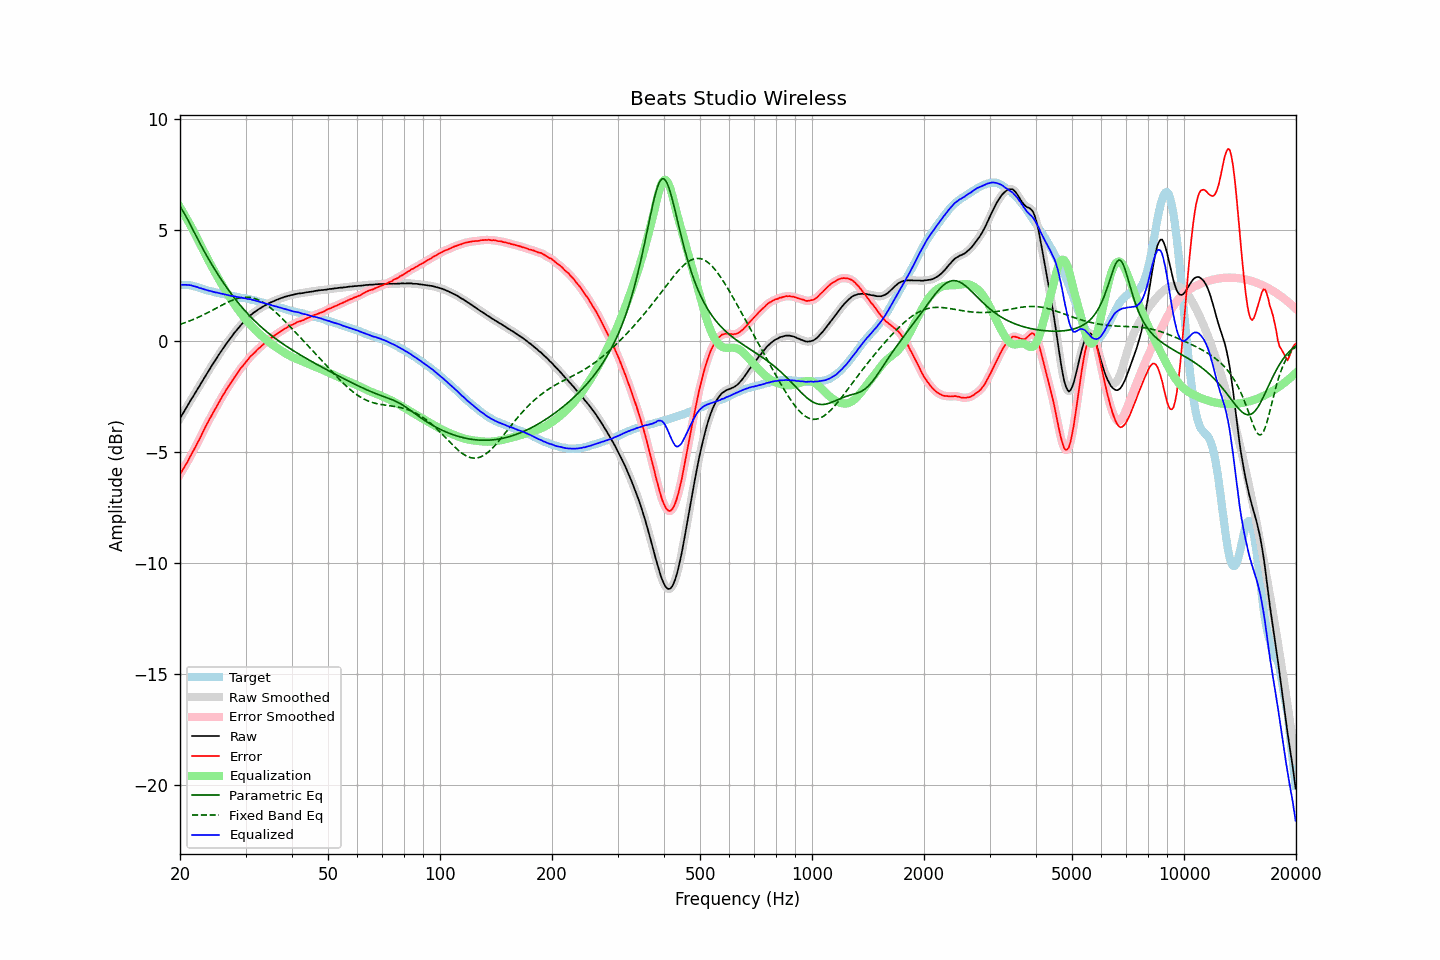

Values plotted in this chart, from the file beside it:
frequency, raw, error, smoothed, error_smoothed, equalization, parametric_eq, fixed_band_eq, equalized_raw, equalized_smoothed, target
20.00, -3.49, -6.02, -3.49, -6.01, 6.02, 6.05, 0.74, 2.52, 2.52, 2.52
20.20, -3.37, -5.90, -3.37, -5.90, 5.90, 5.94, 0.76, 2.52, 2.52, 2.52
20.40, -3.25, -5.77, -3.25, -5.78, 5.77, 5.82, 0.79, 2.52, 2.52, 2.52
20.61, -3.13, -5.65, -3.13, -5.65, 5.65, 5.70, 0.81, 2.52, 2.52, 2.52
20.81, -3.00, -5.52, -3.00, -5.53, 5.52, 5.56, 0.84, 2.52, 2.52, 2.52
21.02, -2.88, -5.40, -2.88, -5.39, 5.39, 5.43, 0.87, 2.51, 2.52, 2.52
21.23, -2.75, -5.25, -2.76, -5.26, 5.26, 5.29, 0.90, 2.51, 2.51, 2.50
21.44, -2.63, -5.12, -2.64, -5.13, 5.13, 5.15, 0.92, 2.50, 2.49, 2.49
21.66, -2.52, -5.00, -2.52, -4.99, 4.99, 5.01, 0.95, 2.47, 2.48, 2.47
21.87, -2.40, -4.85, -2.40, -4.86, 4.86, 4.87, 0.98, 2.46, 2.46, 2.45
22.09, -2.28, -4.72, -2.28, -4.72, 4.72, 4.73, 1.02, 2.44, 2.43, 2.44
22.31, -2.16, -4.57, -2.16, -4.58, 4.58, 4.59, 1.05, 2.41, 2.41, 2.41
22.54, -2.05, -4.45, -2.05, -4.44, 4.43, 4.45, 1.08, 2.38, 2.39, 2.39
22.76, -1.92, -4.29, -1.93, -4.29, 4.29, 4.31, 1.12, 2.37, 2.36, 2.37
22.99, -1.80, -4.15, -1.80, -4.15, 4.14, 4.17, 1.15, 2.34, 2.34, 2.34
23.22, -1.68, -4.00, -1.68, -4.00, 4.00, 4.04, 1.19, 2.32, 2.32, 2.31
23.45, -1.56, -3.84, -1.56, -3.85, 3.86, 3.91, 1.22, 2.30, 2.29, 2.28
23.69, -1.45, -3.72, -1.44, -3.71, 3.72, 3.78, 1.26, 2.27, 2.28, 2.27
23.92, -1.32, -3.57, -1.32, -3.58, 3.58, 3.65, 1.30, 2.26, 2.26, 2.25
24.16, -1.20, -3.44, -1.21, -3.44, 3.44, 3.53, 1.33, 2.24, 2.24, 2.24
24.40, -1.09, -3.31, -1.09, -3.31, 3.31, 3.41, 1.37, 2.22, 2.22, 2.22
24.65, -0.98, -3.19, -0.98, -3.18, 3.18, 3.29, 1.41, 2.20, 2.20, 2.20
24.89, -0.87, -3.05, -0.87, -3.05, 3.05, 3.17, 1.45, 2.18, 2.18, 2.18
25.14, -0.75, -2.92, -0.75, -2.92, 2.92, 3.06, 1.49, 2.17, 2.17, 2.17
25.39, -0.64, -2.79, -0.64, -2.80, 2.79, 2.94, 1.53, 2.15, 2.15, 2.15
25.65, -0.53, -2.68, -0.53, -2.67, 2.67, 2.83, 1.56, 2.13, 2.14, 2.14
25.91, -0.43, -2.54, -0.42, -2.54, 2.54, 2.72, 1.60, 2.12, 2.12, 2.11
26.16, -0.31, -2.41, -0.32, -2.42, 2.42, 2.61, 1.64, 2.11, 2.10, 2.10
26.43, -0.21, -2.31, -0.21, -2.30, 2.30, 2.51, 1.68, 2.09, 2.09, 2.09
26.69, -0.11, -2.18, -0.11, -2.18, 2.18, 2.40, 1.71, 2.07, 2.07, 2.06
26.96, -0.01, -2.07, -0.01, -2.07, 2.07, 2.30, 1.75, 2.05, 2.05, 2.05
27.23, 0.09, -1.96, 0.08, -1.96, 1.95, 2.20, 1.78, 2.04, 2.04, 2.04
27.50, 0.18, -1.86, 0.18, -1.85, 1.84, 2.10, 1.81, 2.02, 2.03, 2.03
27.77, 0.28, -1.73, 0.28, -1.74, 1.73, 2.01, 1.84, 2.01, 2.01, 2.01
28.05, 0.38, -1.62, 0.37, -1.63, 1.63, 1.91, 1.87, 2.00, 2.00, 2.00
28.33, 0.46, -1.52, 0.46, -1.52, 1.52, 1.82, 1.89, 1.98, 1.99, 1.98
28.62, 0.55, -1.43, 0.55, -1.42, 1.42, 1.73, 1.91, 1.97, 1.97, 1.97
28.90, 0.64, -1.31, 0.63, -1.32, 1.32, 1.64, 1.93, 1.96, 1.96, 1.95
29.19, 0.72, -1.21, 0.72, -1.22, 1.23, 1.56, 1.94, 1.94, 1.94, 1.93
29.48, 0.80, -1.13, 0.80, -1.13, 1.13, 1.47, 1.95, 1.93, 1.93, 1.93
29.78, 0.88, -1.05, 0.88, -1.04, 1.04, 1.39, 1.96, 1.92, 1.92, 1.92
30.08, 0.96, -0.96, 0.95, -0.96, 0.95, 1.31, 1.96, 1.91, 1.90, 1.91
30.38, 1.02, -0.88, 1.03, -0.87, 0.87, 1.23, 1.96, 1.88, 1.89, 1.89
30.68, 1.10, -0.79, 1.09, -0.78, 0.78, 1.15, 1.96, 1.88, 1.88, 1.88
30.99, 1.17, -0.69, 1.16, -0.70, 0.70, 1.08, 1.95, 1.87, 1.86, 1.85
31.30, 1.22, -0.63, 1.22, -0.62, 0.63, 1.00, 1.93, 1.84, 1.85, 1.84
31.61, 1.28, -0.56, 1.28, -0.55, 0.55, 0.93, 1.92, 1.83, 1.83, 1.83
31.93, 1.33, -0.49, 1.33, -0.48, 0.48, 0.86, 1.89, 1.80, 1.81, 1.81
32.24, 1.38, -0.40, 1.38, -0.41, 0.41, 0.79, 1.87, 1.79, 1.79, 1.78
32.57, 1.43, -0.34, 1.42, -0.34, 0.34, 0.72, 1.83, 1.77, 1.77, 1.76
32.89, 1.47, -0.28, 1.47, -0.27, 0.28, 0.66, 1.80, 1.74, 1.75, 1.75
33.22, 1.52, -0.20, 1.51, -0.21, 0.21, 0.59, 1.76, 1.73, 1.73, 1.72
33.55, 1.56, -0.15, 1.56, -0.15, 0.15, 0.53, 1.71, 1.70, 1.70, 1.71
33.89, 1.60, -0.09, 1.60, -0.09, 0.09, 0.47, 1.67, 1.68, 1.68, 1.68
34.23, 1.64, -0.03, 1.64, -0.03, 0.03, 0.41, 1.62, 1.66, 1.66, 1.66
34.57, 1.68, 0.03, 1.68, 0.04, -0.03, 0.35, 1.56, 1.64, 1.64, 1.64
34.92, 1.72, 0.09, 1.71, 0.09, -0.09, 0.29, 1.51, 1.63, 1.62, 1.62
35.27, 1.75, 0.14, 1.75, 0.14, -0.14, 0.23, 1.45, 1.60, 1.60, 1.60
35.62, 1.78, 0.19, 1.78, 0.20, -0.20, 0.18, 1.38, 1.58, 1.58, 1.58
35.97, 1.81, 0.25, 1.81, 0.25, -0.25, 0.12, 1.32, 1.56, 1.56, 1.56
... 635 more rows
